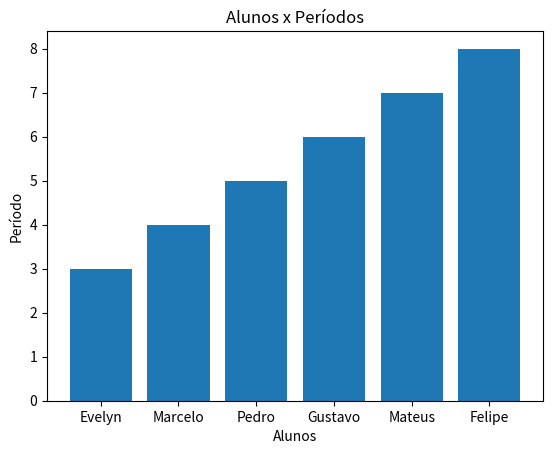
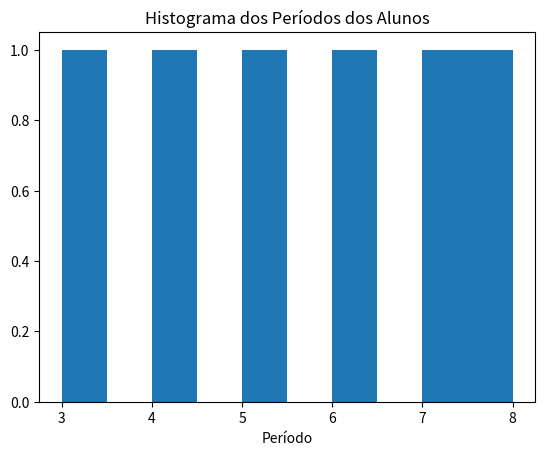
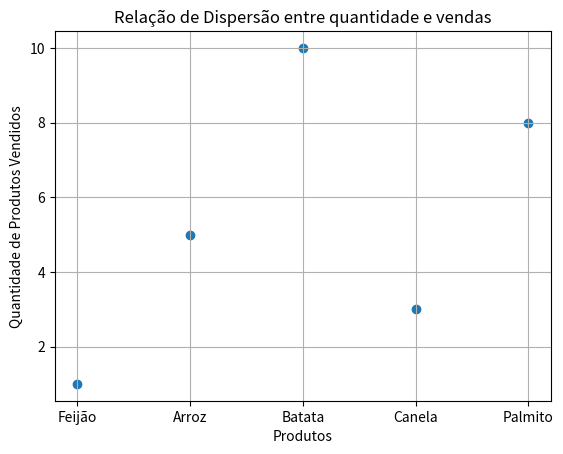

Here is the Python script that generated these plots, in order:
import matplotlib.pyplot as plt

Alunos = ["Evelyn", "Marcelo", "Pedro", "Gustavo", "Mateus", "Felipe"]
Periodo = [3, 4, 5, 6, 7, 8]


plt.bar(Alunos, Periodo)
plt.xlabel("Alunos")
plt.ylabel("Período")
plt.title("Alunos x Períodos")
plt.show()
plt.hist(Periodo)
plt.xlabel("Período")
plt.title("Histograma dos Períodos dos Alunos")
plt.show()

Quantidade_Compradas = [1, 5, 10, 3, 8]
Itens = ["Feijão", "Arroz", "Batata", "Canela", "Palmito"]
plt.scatter(Itens, Quantidade_Compradas)
plt.xlabel("Produtos")
plt.ylabel("Quantidade de Produtos Vendidos")
plt.title("Relação de Dispersão entre quantidade e vendas")
plt.grid()
plt.show()
